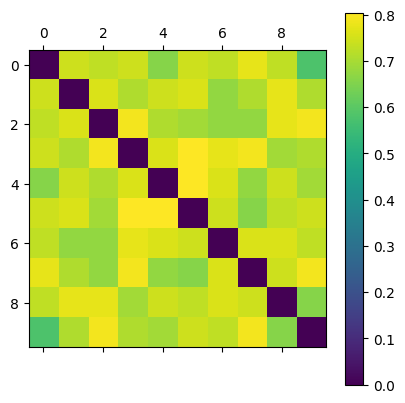

Data behind this chart, as committed beside it:
0.000000000000000000e+00, 7.435897435897436125e-01, 7.272727272727272929e-01, 7.435897435897436125e-01, 6.575342465753424293e-01, 7.435897435897436125e-01, 7.272727272727272929e-01, 7.750000000000000222e-01, 7.272727272727272929e-01, 5.797101449275362528e-01
7.435897435897436125e-01, 0.000000000000000000e+00, 7.594936708860760000e-01, 7.105263157894736725e-01, 7.435897435897436125e-01, 7.594936708860760000e-01, 6.756756756756756577e-01, 7.105263157894736725e-01, 7.750000000000000222e-01, 7.105263157894736725e-01
7.272727272727272929e-01, 7.594936708860760000e-01, 0.000000000000000000e+00, 7.901234567901234129e-01, 7.105263157894736725e-01, 6.933333333333333570e-01, 6.756756756756756577e-01, 6.756756756756756577e-01, 7.750000000000000222e-01, 7.901234567901234129e-01
7.435897435897436125e-01, 7.105263157894736725e-01, 7.901234567901234129e-01, 0.000000000000000000e+00, 7.594936708860760000e-01, 8.048780487804878536e-01, 7.750000000000000222e-01, 7.901234567901234129e-01, 6.933333333333333570e-01, 7.105263157894736725e-01
6.575342465753424293e-01, 7.435897435897436125e-01, 7.105263157894736725e-01, 7.594936708860760000e-01, 0.000000000000000000e+00, 8.048780487804878536e-01, 7.594936708860760000e-01, 6.756756756756756577e-01, 7.435897435897436125e-01, 6.933333333333333570e-01
7.435897435897436125e-01, 7.594936708860760000e-01, 6.933333333333333570e-01, 8.048780487804878536e-01, 8.048780487804878536e-01, 0.000000000000000000e+00, 7.435897435897436125e-01, 6.575342465753424293e-01, 7.272727272727272929e-01, 7.435897435897436125e-01
7.272727272727272929e-01, 6.756756756756756577e-01, 6.756756756756756577e-01, 7.750000000000000222e-01, 7.594936708860760000e-01, 7.435897435897436125e-01, 0.000000000000000000e+00, 7.594936708860760000e-01, 7.594936708860760000e-01, 7.272727272727272929e-01
7.750000000000000222e-01, 7.105263157894736725e-01, 6.756756756756756577e-01, 7.901234567901234129e-01, 6.756756756756756577e-01, 6.575342465753424293e-01, 7.594936708860760000e-01, 0.000000000000000000e+00, 7.435897435897436125e-01, 7.901234567901234129e-01
7.272727272727272929e-01, 7.750000000000000222e-01, 7.750000000000000222e-01, 6.933333333333333570e-01, 7.435897435897436125e-01, 7.272727272727272929e-01, 7.594936708860760000e-01, 7.435897435897436125e-01, 0.000000000000000000e+00, 6.575342465753424293e-01
5.797101449275362528e-01, 7.105263157894736725e-01, 7.901234567901234129e-01, 7.105263157894736725e-01, 6.933333333333333570e-01, 7.435897435897436125e-01, 7.272727272727272929e-01, 7.901234567901234129e-01, 6.575342465753424293e-01, 0.000000000000000000e+00
